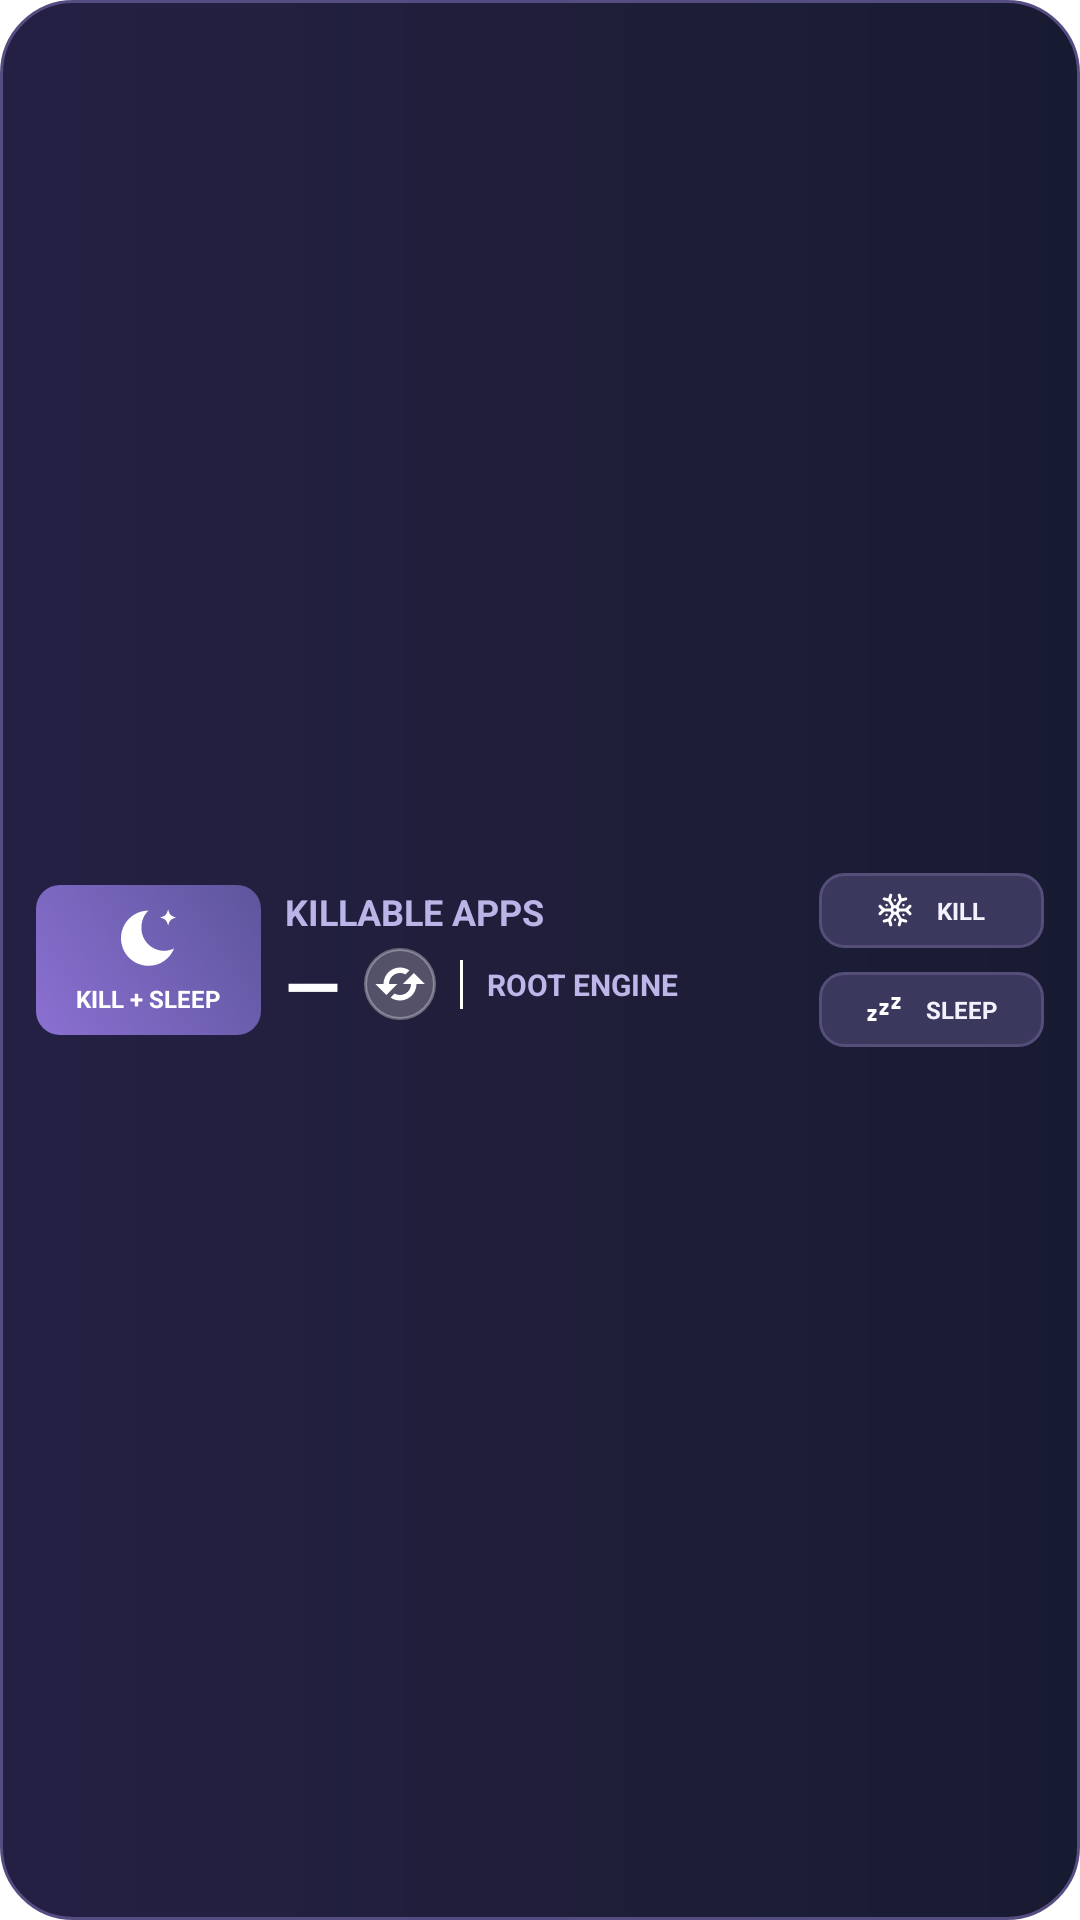

Here is an Android app screen rendered from its layout file. Give the layout XML and the strings, colors and styles it references.
<!-- AndroidManifest.xml: application theme Theme.KillMyApps -->
<!-- res/layout/widget_multi_2.xml -->
<?xml version="1.0" encoding="utf-8"?>
<FrameLayout xmlns:android="http://schemas.android.com/apk/res/android"
    android:id="@+id/widget_container"
    android:layout_width="match_parent"
    android:layout_height="wrap_content"
    android:background="@drawable/bg_widget_card_2"
    android:layoutDirection="ltr"
    android:padding="12dp">

    <LinearLayout
        android:layout_width="match_parent"
        android:layout_height="match_parent"
        android:gravity="center_vertical"
        android:orientation="horizontal">

        <LinearLayout
            android:id="@+id/widget_action_combo"
            android:layout_width="75dp"
            android:layout_height="50dp"
            android:background="@drawable/bg_widget_combo_2"
            android:clickable="true"
            android:focusable="true"
            android:gravity="center"
            android:orientation="vertical">

            <ImageView
                android:layout_width="24dp"
                android:layout_height="24dp"
                android:src="@drawable/ic_combo" />

            <TextView
                android:layout_width="wrap_content"
                android:layout_height="wrap_content"
                android:layout_marginTop="2dp"
                android:text="KILL + SLEEP"
                android:textColor="#FFFFFFFF"
                android:textSize="8sp"
                android:textStyle="bold" />
        </LinearLayout>

        <LinearLayout
            android:layout_width="0dp"
            android:layout_height="wrap_content"
            android:layout_marginStart="8dp"
            android:layout_weight="1"
            android:gravity="center_vertical"
            android:orientation="vertical">

            <LinearLayout
                android:layout_width="wrap_content"
                android:layout_height="match_parent"
                android:orientation="horizontal">

                <TextView
                    android:id="@+id/widget_status"
                    android:layout_width="wrap_content"
                    android:layout_height="wrap_content"
                    android:text="KILLABLE APPS"
                    android:textColor="#FFB9B5E7"
                    android:textSize="12sp"
                    android:textStyle="bold" />

                <ProgressBar
                    android:id="@+id/widget_progress"
                    style="?android:attr/progressBarStyleSmall"
                    android:layout_width="12dp"
                    android:layout_height="12dp"
                    android:layout_gravity="center_vertical"
                    android:layout_marginStart="8dp"
                    android:indeterminate="true"
                    android:indeterminateTint="#FFFFFFFF"
                    android:visibility="gone" />

            </LinearLayout>

            <LinearLayout
                android:layout_width="match_parent"
                android:layout_height="wrap_content"
                android:gravity="center_vertical"
                android:orientation="horizontal">

                <TextView
                    android:id="@+id/widget_target_count"
                    android:layout_width="wrap_content"
                    android:layout_height="wrap_content"
                    android:text="—"
                    android:textColor="#FFFFFFFF"
                    android:textSize="24sp"
                    android:textStyle="bold" />

                <FrameLayout
                    android:id="@+id/widget_refresh"
                    android:layout_width="24dp"
                    android:layout_height="24dp"
                    android:layout_marginStart="8dp"
                    android:background="@drawable/bg_widget_refresh"
                    android:clickable="true"
                    android:focusable="true">

                    <ImageView
                        android:layout_width="22dp"
                        android:layout_height="22dp"
                        android:layout_gravity="center"
                        android:src="@drawable/ic_widget_refresh" />
                </FrameLayout>

                <TextView
                    android:layout_width="1dp"
                    android:layout_height="match_parent"
                    android:layout_margin="8dp"
                    android:background="@color/white" />

                <TextView
                    android:id="@+id/widget_engine"
                    android:layout_width="wrap_content"
                    android:layout_height="wrap_content"
                    android:text="ROOT ENGINE"
                    android:textColor="#FFBDB6E8"
                    android:textSize="10sp"
                    android:textStyle="bold" />
            </LinearLayout>

        </LinearLayout>

        <LinearLayout
            android:layout_width="75dp"
            android:layout_height="wrap_content"
            android:layout_marginStart="8dp"
            android:gravity="center_vertical"
            android:orientation="vertical">

            <LinearLayout
                android:id="@+id/widget_action_kill"
                android:layout_width="match_parent"
                android:layout_height="25dp"
                android:background="@drawable/bg_widget_secondary_2"
                android:clickable="true"
                android:focusable="true"
                android:gravity="center"
                android:orientation="horizontal">

                <ImageView
                    android:layout_width="12dp"
                    android:layout_height="12dp"
                    android:src="@drawable/ic_snow" />

                <TextView
                    android:layout_width="wrap_content"
                    android:layout_height="wrap_content"
                    android:layout_marginStart="8dp"
                    android:text="KILL"
                    android:textColor="#FFF4F1FF"
                    android:textSize="8sp"
                    android:textStyle="bold" />
            </LinearLayout>

            <LinearLayout
                android:id="@+id/widget_action_sleep"
                android:layout_width="match_parent"
                android:layout_height="25dp"
                android:layout_marginTop="8dp"
                android:background="@drawable/bg_widget_secondary_2"
                android:clickable="true"
                android:focusable="true"
                android:gravity="center"
                android:orientation="horizontal">

                <ImageView
                    android:layout_width="12dp"
                    android:layout_height="12dp"
                    android:src="@drawable/ic_sleep" />

                <TextView
                    android:layout_width="wrap_content"
                    android:layout_height="wrap_content"
                    android:layout_marginStart="8dp"
                    android:text="SLEEP"
                    android:textColor="#FFF4F1FF"
                    android:textSize="8sp"
                    android:textStyle="bold" />
            </LinearLayout>
        </LinearLayout>
    </LinearLayout>
</FrameLayout>
<!-- resources referenced by this layout -->
<resources>
  <color name="white">#FFFFFFFF</color>
  <!-- drawable bg_widget_card_2 (drawable) -->
  <?xml version="1.0" encoding="utf-8"?>
  <shape xmlns:android="http://schemas.android.com/apk/res/android"
      android:shape="rectangle">
      <corners android:radius="24dp" />
      <gradient
          android:angle="0"
          android:centerColor="#201E3A"
          android:endColor="#171B31"
          android:startColor="#242044" />
      <stroke
          android:width="1dp"
          android:color="#554D82" />
  </shape>
  <!-- drawable bg_widget_combo_2 (drawable) -->
  <?xml version="1.0" encoding="utf-8"?>
  <shape xmlns:android="http://schemas.android.com/apk/res/android"
      android:shape="rectangle">
      <corners android:radius="8dp" />
      <gradient
          android:angle="45"
          android:endColor="#5D559C"
          android:startColor="#8B70D2" />
  </shape>
  <!-- drawable bg_widget_refresh (drawable) -->
  <?xml version="1.0" encoding="utf-8"?>
  <shape xmlns:android="http://schemas.android.com/apk/res/android"
      android:shape="oval">
      <solid android:color="#3AFFFFFF" />
      <stroke
          android:width="1dp"
          android:color="#55FFFFFF" />
  </shape>
  <!-- drawable bg_widget_secondary_2 (drawable) -->
  <?xml version="1.0" encoding="utf-8"?>
  <shape xmlns:android="http://schemas.android.com/apk/res/android" android:shape="rectangle">
      <corners android:radius="8dp" />
      <solid android:color="#3B385E" />
      <stroke android:width="1dp" android:color="#554E79" />
  </shape>
  <!-- drawable ic_combo (drawable) -->
  <vector xmlns:android="http://schemas.android.com/apk/res/android"
      android:width="24dp"
      android:height="24dp"
      android:viewportWidth="24"
      android:viewportHeight="24">
  
      <path
          android:fillColor="#FFFFFFFF"
          android:pathData="
              M12.2,2.2
              C7.1,2.2 3,6.3 3,11.4
              C3,16.5 7.1,20.6 12.2,20.6
              C16,20.6 19.3,18.3 20.7,14.8
              C19.7,15.3 18.5,15.6 17.4,15.6
              C13.2,15.6 9.8,12.2 9.8,8.0
              C9.8,5.5 10.8,3.3 12.2,2.2
              Z" />
  
      <path
          android:fillColor="#FFFFFFFF"
          android:pathData="
              M18.7,1.8
              C19.2,3.6 19.6,4.0 21.4,4.5
              C19.6,5.0 19.2,5.4 18.7,7.2
              C18.2,5.4 17.8,5.0 16.0,4.5
              C17.8,4.0 18.2,3.6 18.7,1.8
              Z" />
  
  </vector>
  <!-- drawable ic_sleep (drawable) -->
  <vector xmlns:android="http://schemas.android.com/apk/res/android"
      android:width="108dp"
      android:height="108dp"
      android:viewportWidth="24"
      android:viewportHeight="24">
      <path
          android:fillColor="@color/white"
          android:pathData="M23,12H17V10L20.39,6H17V4H23V6L19.62,10H23V12M15,16H9V14L12.39,10H9V8H15V10L11.62,14H15V16M7,20H1V18L4.39,14H1V12H7V14L3.62,18H7V20Z" />
  </vector>
  <style name="Theme.KillMyApps" parent="Theme.MaterialComponents.DayNight.NoActionBar">
          
          <item name="colorPrimary">@color/purple_400</item>
          <item name="colorPrimaryVariant">@color/purple_700</item>
          <item name="colorOnPrimary">@color/white</item>
          
          <item name="colorSecondary">@color/purple_400</item>
          <item name="colorSecondaryVariant">@color/purple_400</item>
          <item name="colorOnSecondary">@color/white</item>
          
          <item name="android:statusBarColor">@color/purple_700</item>
          
          <item name="windowActionBar">false</item>
          <item name="windowNoTitle">true</item>
          <item name="android:windowLightStatusBar">false</item>
          <item name="android:enforceStatusBarContrast" tools:targetApi="29">false</item>
      </style>
  <color name="purple_400">#EC407A</color>
  <color name="purple_700">#C2185B</color>
</resources>
